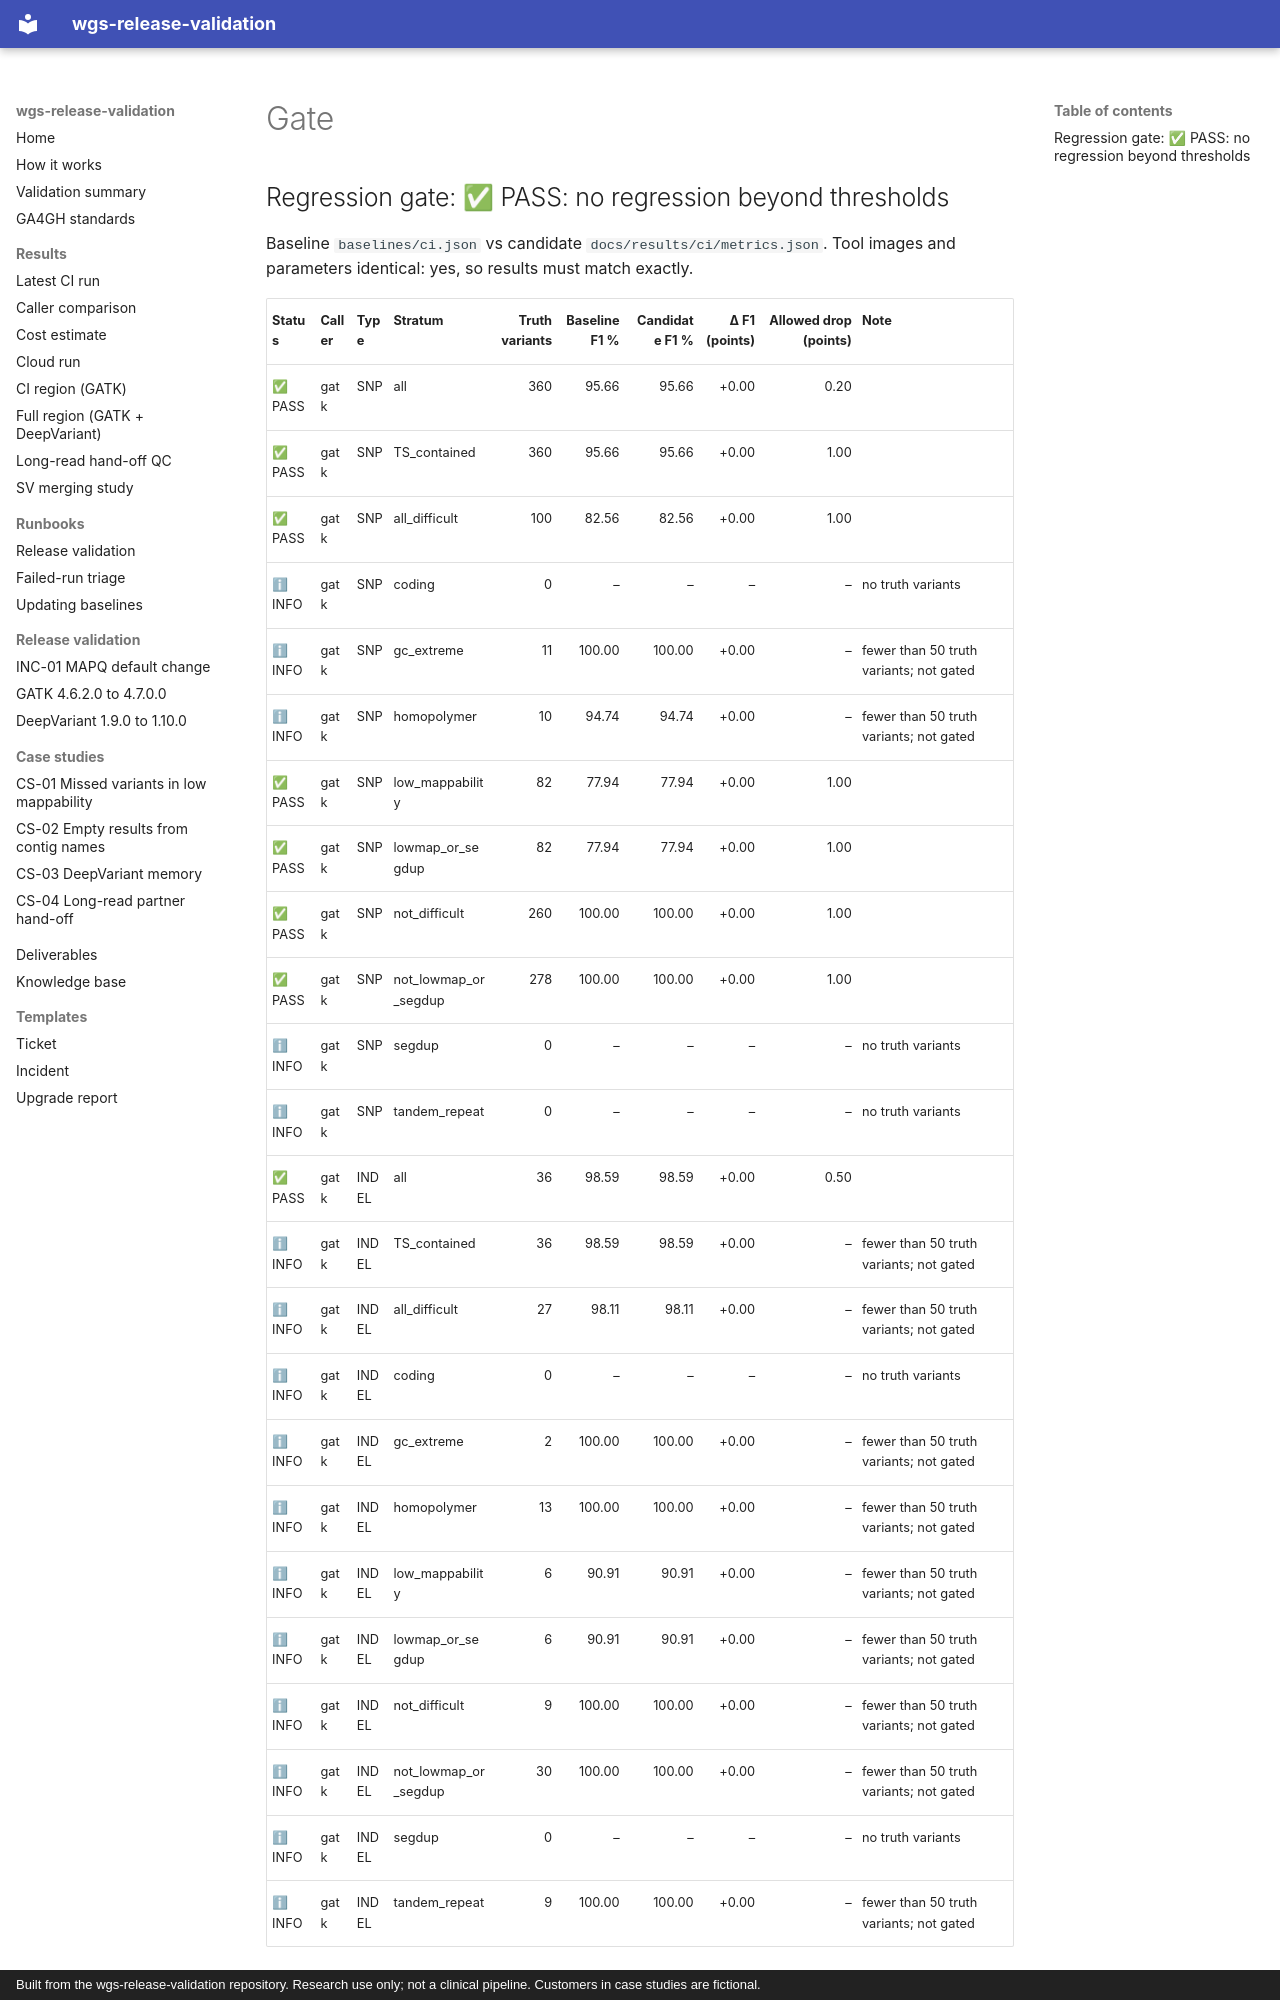

repository: ericwootton/wgs-release-validation · page: results/ci/gate/index.html · generator: mkdocs · copyright: Built from the wgs-release-validation repository. Research use only; not a clinical pipeline. Customers in case studies are fictional.

## Regression gate: ✅ PASS: no regression beyond thresholds

Baseline `baselines/ci.json` vs candidate `docs/results/ci/metrics.json`.
Tool images and parameters identical: yes, so results must match exactly.
